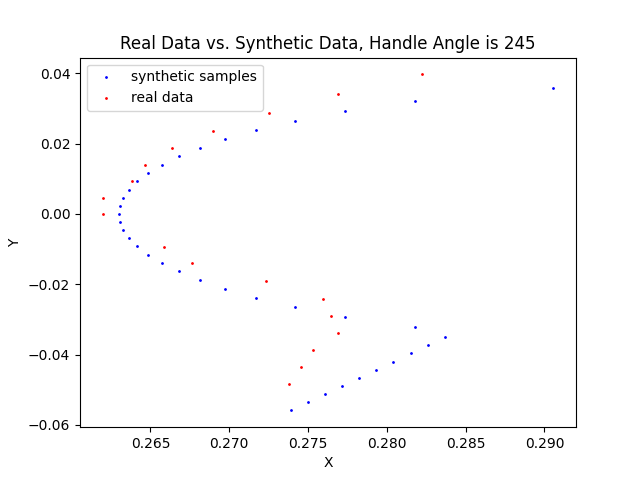

The file beside this chart, header and first rows:
0, 0.2619999945163727, 0.26300000000000007
1, 0.262, 0.2633
2, 0.264, 0.2643
3, 0.265, 0.2661
4, 0.267, 0.2688
5, 0.27, 0.2727
6, 0.274, 0.2788
7, 0.279, 0.2928
350, 0.278, 0.2828
351, 0.279, 0.2843
352, 0.279, 0.2859
353, 0.279, 0.2788
354, 0.278, 0.2727
355, 0.277, 0.2688
356, 0.273, 0.2661
357, 0.268, 0.2643
358, 0.266, 0.2633
